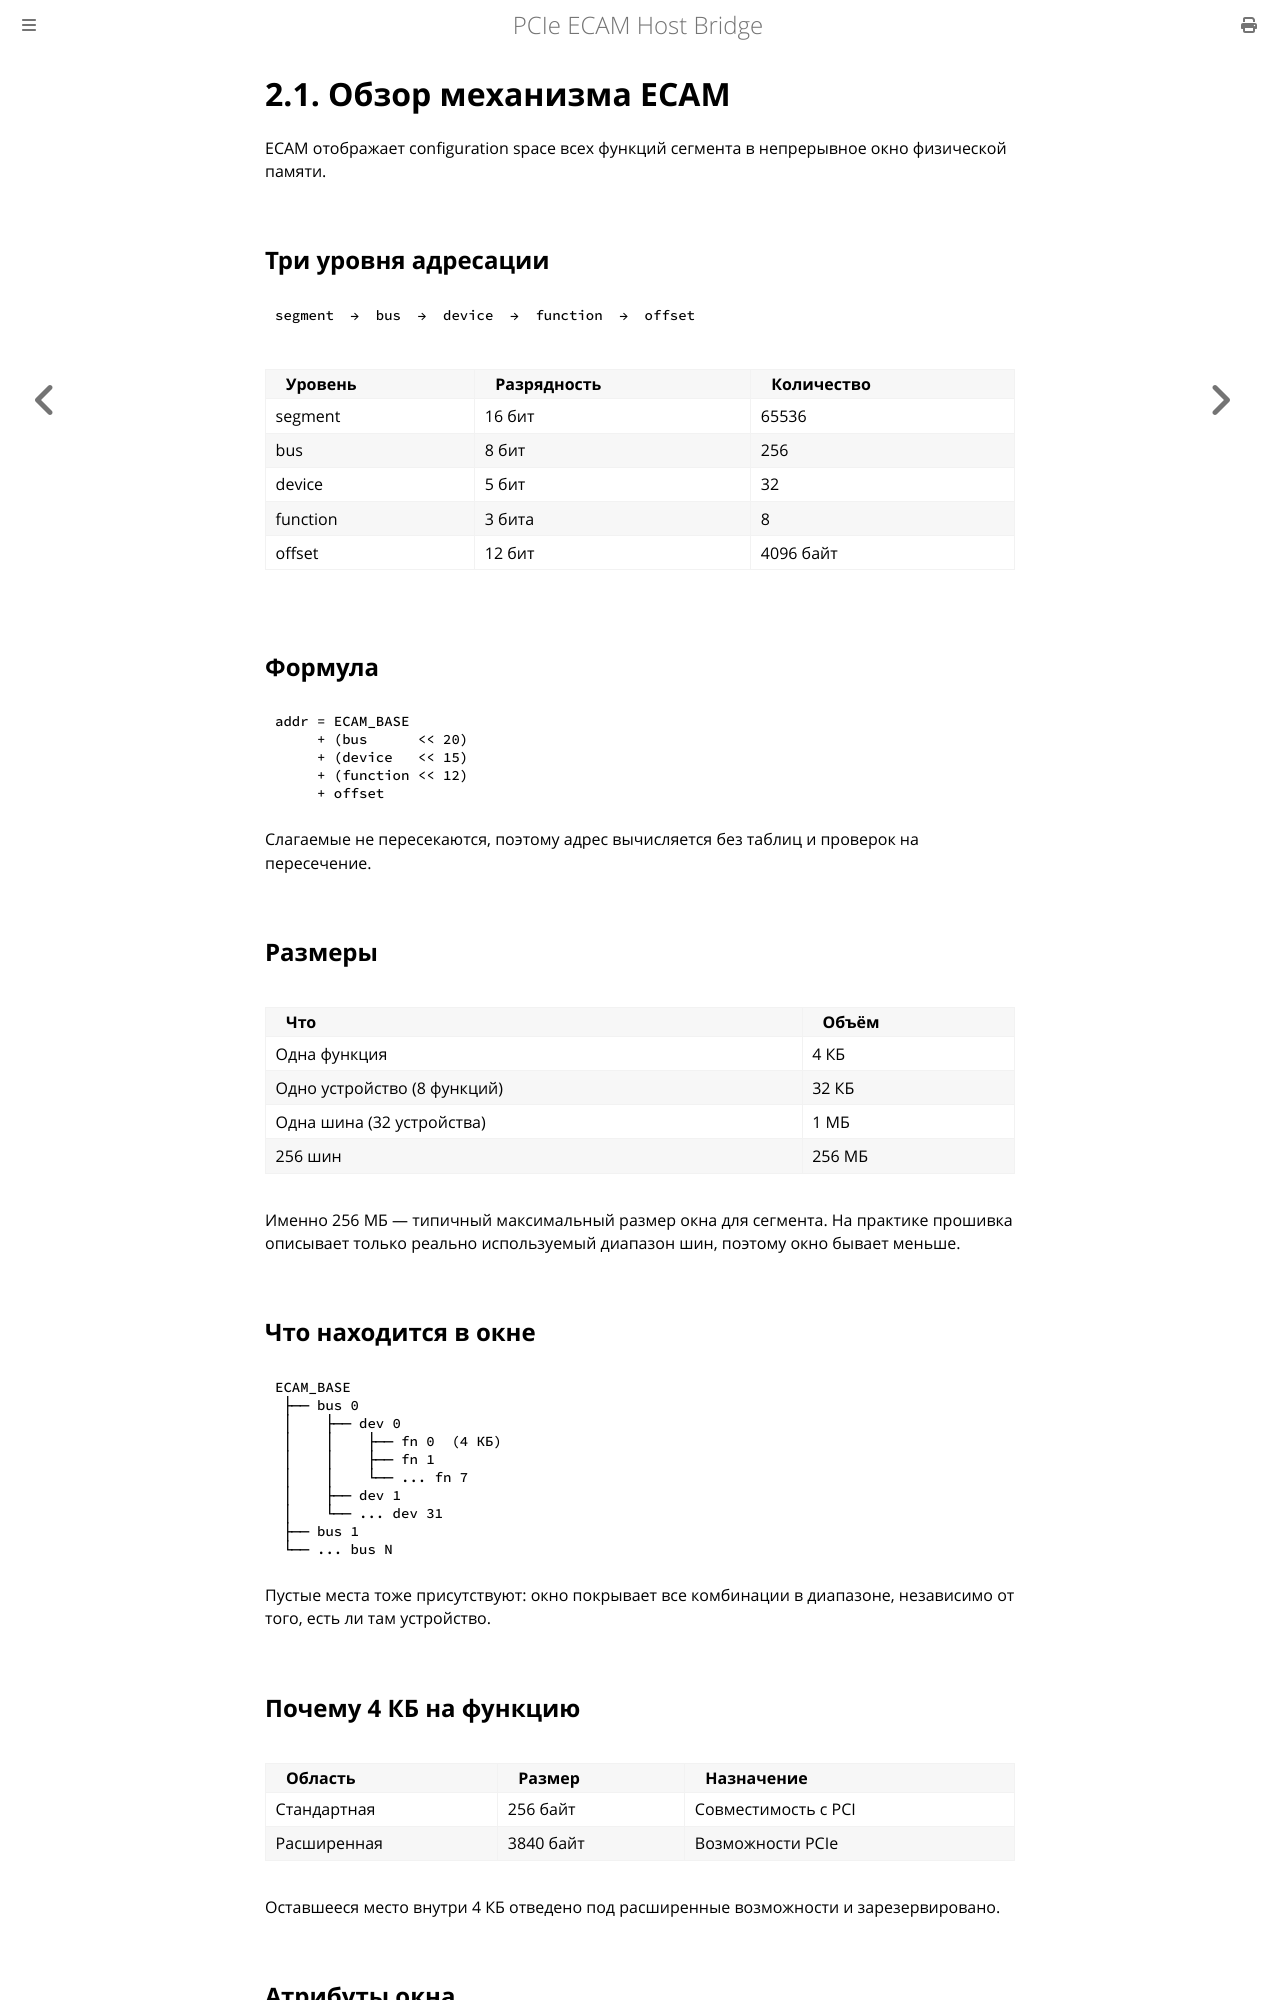

repository: MiCkEyZzZ/pcie-ecam · page: ch02-overview.html · generator: mdbook

# 2.1. Обзор механизма ECAM

ECAM отображает configuration space всех функций сегмента
в непрерывное окно физической памяти.

## Три уровня адресации

```text
segment  →  bus  →  device  →  function  →  offset
```

| Уровень | Разрядность | Количество |
|---------|-------------|------------|
| segment | 16 бит | 65536 |
| bus | 8 бит | 256 |
| device | 5 бит | 32 |
| function | 3 бита | 8 |
| offset | 12 бит | 4096 байт |

## Формула

```text
addr = ECAM_BASE
     + (bus      << 20)
     + (device   << 15)
     + (function << 12)
     + offset
```

Слагаемые не пересекаются, поэтому адрес вычисляется без таблиц
и проверок на пересечение.

## Размеры

| Что | Объём |
|-----|-------|
| Одна функция | 4 КБ |
| Одно устройство (8 функций) | 32 КБ |
| Одна шина (32 устройства) | 1 МБ |
| 256 шин | 256 МБ |

Именно 256 МБ — типичный максимальный размер окна для сегмента.
На практике прошивка описывает только реально используемый
диапазон шин, поэтому окно бывает меньше.

## Что находится в окне

```text
ECAM_BASE
 ├── bus 0
 │    ├── dev 0
 │    │    ├── fn 0  (4 КБ)
 │    │    ├── fn 1
 │    │    └── ... fn 7
 │    ├── dev 1
 │    └── ... dev 31
 ├── bus 1
 └── ... bus N
```

Пустые места тоже присутствуют: окно покрывает все комбинации
в диапазоне, независимо от того, есть ли там устройство.

## Почему 4 КБ на функцию

| Область | Размер | Назначение |
|---------|--------|------------|
| Стандартная | 256 байт | Совместимость с PCI |
| Расширенная | 3840 байт | Возможности PCIe |

Оставшееся место внутри 4 КБ отведено под расширенные
возможности и зарезервировано.
